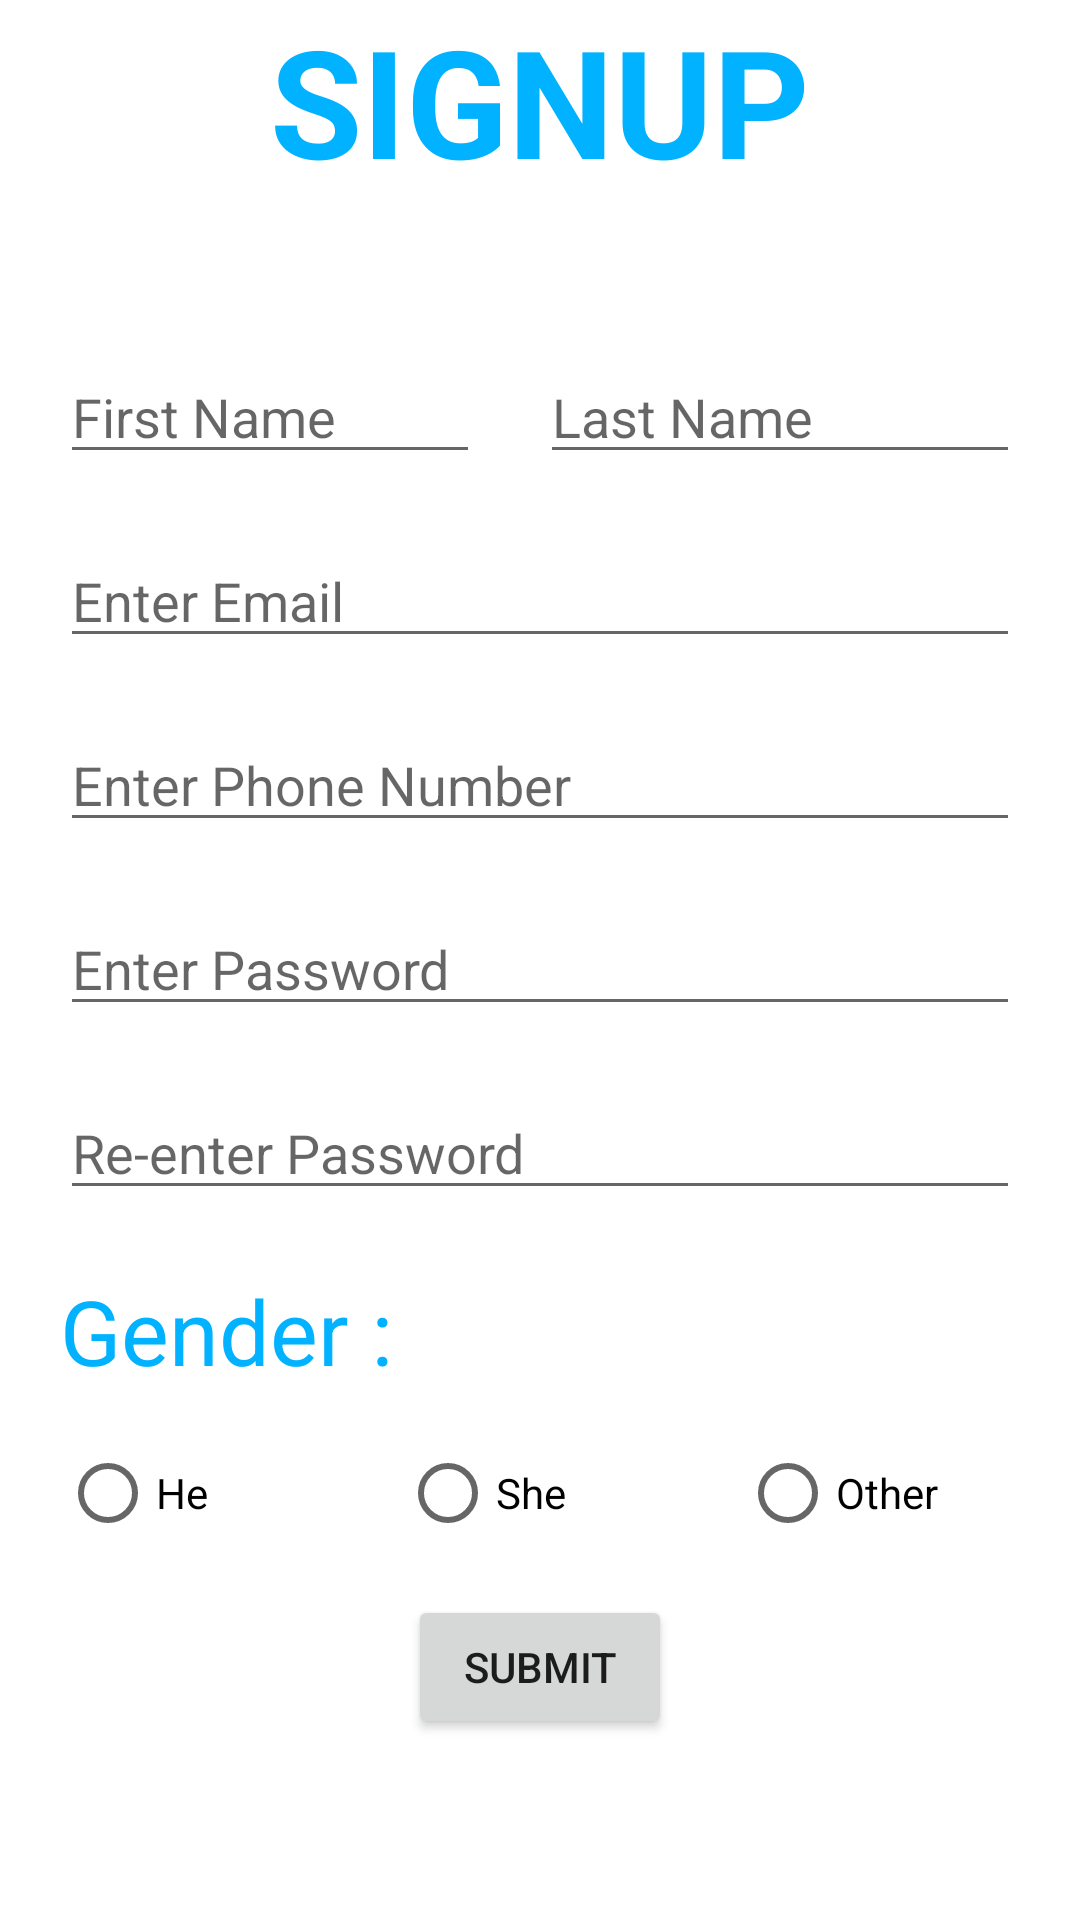

Reconstruct the res/layout file that produces this screen, plus the resources it refers to.
<!-- AndroidManifest.xml: application theme Theme.Login -->
<!-- res/layout/activity_sign_up.xml -->
<?xml version="1.0" encoding="utf-8"?>
<ScrollView xmlns:android="http://schemas.android.com/apk/res/android"
    xmlns:app="http://schemas.android.com/apk/res-auto"
    xmlns:tools="http://schemas.android.com/tools"
    android:layout_width="match_parent"
    android:layout_height="match_parent">

<LinearLayout
    android:layout_width="match_parent"
    android:layout_height="match_parent"
    android:orientation="vertical"
    tools:context=".SignUpActivity">

    <TextView
        android:layout_width="wrap_content"
        android:layout_height="wrap_content"
        android:text="SIGNUP"
        android:textStyle="bold"
        android:textColor="@color/green"
        android:layout_gravity="center"
        android:textSize="@dimen/margin_50dp"
        />

<LinearLayout
    android:layout_width="match_parent"
    android:layout_height="wrap_content"
    android:orientation="horizontal">

    <EditText
        android:id="@+id/etFirstNameSU"
        android:layout_width="match_parent"
        android:layout_weight="1"
        android:layout_height="wrap_content"
        android:hint="First Name"
        android:inputType="textPersonName"
        android:layout_marginLeft="@dimen/margin_20dp"
        android:layout_marginTop="@dimen/margin_50dp"
        android:layout_marginRight="@dimen/margin_20dp"
        />


    <EditText
        android:id="@+id/etLastNameSU"
        android:layout_width="match_parent"
        android:layout_height="wrap_content"
        android:hint="Last Name"
        android:layout_weight="1"
        android:inputType="textPersonName"
        android:layout_marginTop="@dimen/margin_50dp"
        android:layout_marginRight="@dimen/margin_20dp"
        />

</LinearLayout>

    <EditText
        android:id="@+id/etEmailSU"
        android:layout_width="match_parent"
        android:layout_height="wrap_content"
        android:hint="Enter Email "
        android:layout_marginTop="@dimen/margin_20dp"
        android:layout_marginLeft="@dimen/margin_20dp"
        android:layout_marginRight="@dimen/margin_20dp"
        android:inputType="textEmailAddress"
        />

    <EditText
        android:id="@+id/etPhoneNoSU"
        android:layout_width="match_parent"
        android:layout_height="wrap_content"
        android:hint="Enter Phone Number "
        android:digits="0123456789"
        android:inputType="phone"
        android:layout_marginTop="@dimen/margin_20dp"
        android:layout_marginLeft="@dimen/margin_20dp"
        android:layout_marginRight="@dimen/margin_20dp"
        />
    <EditText
        android:id="@+id/etPasswordSU"
        android:layout_width="match_parent"
        android:layout_height="wrap_content"
        android:hint="Enter Password "
        android:inputType="textPassword"
        android:layout_marginTop="@dimen/margin_20dp"
        android:layout_marginLeft="@dimen/margin_20dp"
        android:layout_marginRight="@dimen/margin_20dp"
        />

    <EditText
        android:id="@+id/etRePasswordSU"
        android:layout_width="match_parent"
        android:layout_height="wrap_content"
        android:hint="Re-enter Password "
        android:inputType="textPassword"
        android:layout_marginTop="@dimen/margin_20dp"
        android:layout_marginLeft="@dimen/margin_20dp"
        android:layout_marginRight="@dimen/margin_20dp"
        />
    <TextView
        android:layout_width="wrap_content"
        android:layout_height="wrap_content"
        android:text="Gender : "
        android:layout_marginTop="@dimen/margin_20dp"
        android:textSize="@dimen/margin_30dp"
        android:textColor="@color/green"
        android:layout_marginLeft="@dimen/margin_20dp"
        />
    <RadioGroup
        android:id="@+id/rgGenderSU"
        android:layout_width="match_parent"
        android:layout_height="wrap_content"
        android:layout_marginTop="@dimen/margin_10dp"
        android:orientation="horizontal"
        android:layout_marginLeft="@dimen/margin_20dp"
        >

        <RadioButton
            android:id="@+id/rbHeSU"
            android:layout_width="match_parent"
            android:layout_height="wrap_content"
            android:text="He"
            android:layout_weight="1"
            />
        <RadioButton
            android:id="@+id/rbSheSU"
            android:layout_width="match_parent"
            android:layout_height="wrap_content"
            android:text="She"
            android:layout_weight="1"
            />
        <RadioButton
            android:id="@+id/rbOtherSU"
            android:layout_width="match_parent"
            android:layout_height="wrap_content"
            android:text="Other"
            android:layout_weight="1"
            />


    </RadioGroup>

     <EditText
         android:id="@+id/etDescriptionSU"
         android:layout_width="match_parent"
         android:layout_height="wrap_content"
         android:hint="Description"
          android:layout_marginLeft="@dimen/margin_20dp"
          android:layout_marginRight="@dimen/margin_20dp"
         android:visibility="gone"
         />

    <Button
        android:id="@+id/btnSubmitSU"
        android:layout_width="wrap_content"
        android:layout_height="wrap_content"
        android:text="Submit"
        android:layout_gravity="center_horizontal"
        android:layout_marginTop="@dimen/margin_10dp"
        />
</LinearLayout>
</ScrollView>
<!-- resources referenced by this layout -->
<resources>
  <color name="green">#00b2ff</color>
  <dimen name="margin_10dp">10dp</dimen>
  <dimen name="margin_20dp">20dp</dimen>
  <dimen name="margin_30dp">30dp</dimen>
  <dimen name="margin_50dp">50dp</dimen>
  <style name="Theme.Login" parent="Theme.MaterialComponents.DayNight.DarkActionBar">
          
          <item name="colorPrimary">@color/green</item>
          <item name="colorPrimaryVariant">@color/green</item>
          <item name="colorOnPrimary">@color/white</item>
          
          <item name="colorSecondary">@color/teal_200</item>
          <item name="colorSecondaryVariant">@color/teal_700</item>
          <item name="colorOnSecondary">@color/black</item>
          
          <item name="android:statusBarColor" tools:targetApi="l">?attr/colorPrimaryVariant</item>
          
      </style>
  <color name="white">#FFFFFFFF</color>
  <color name="teal_200">#FF03DAC5</color>
  <color name="teal_700">#FF018786</color>
  <color name="black">#FF000000</color>
</resources>
